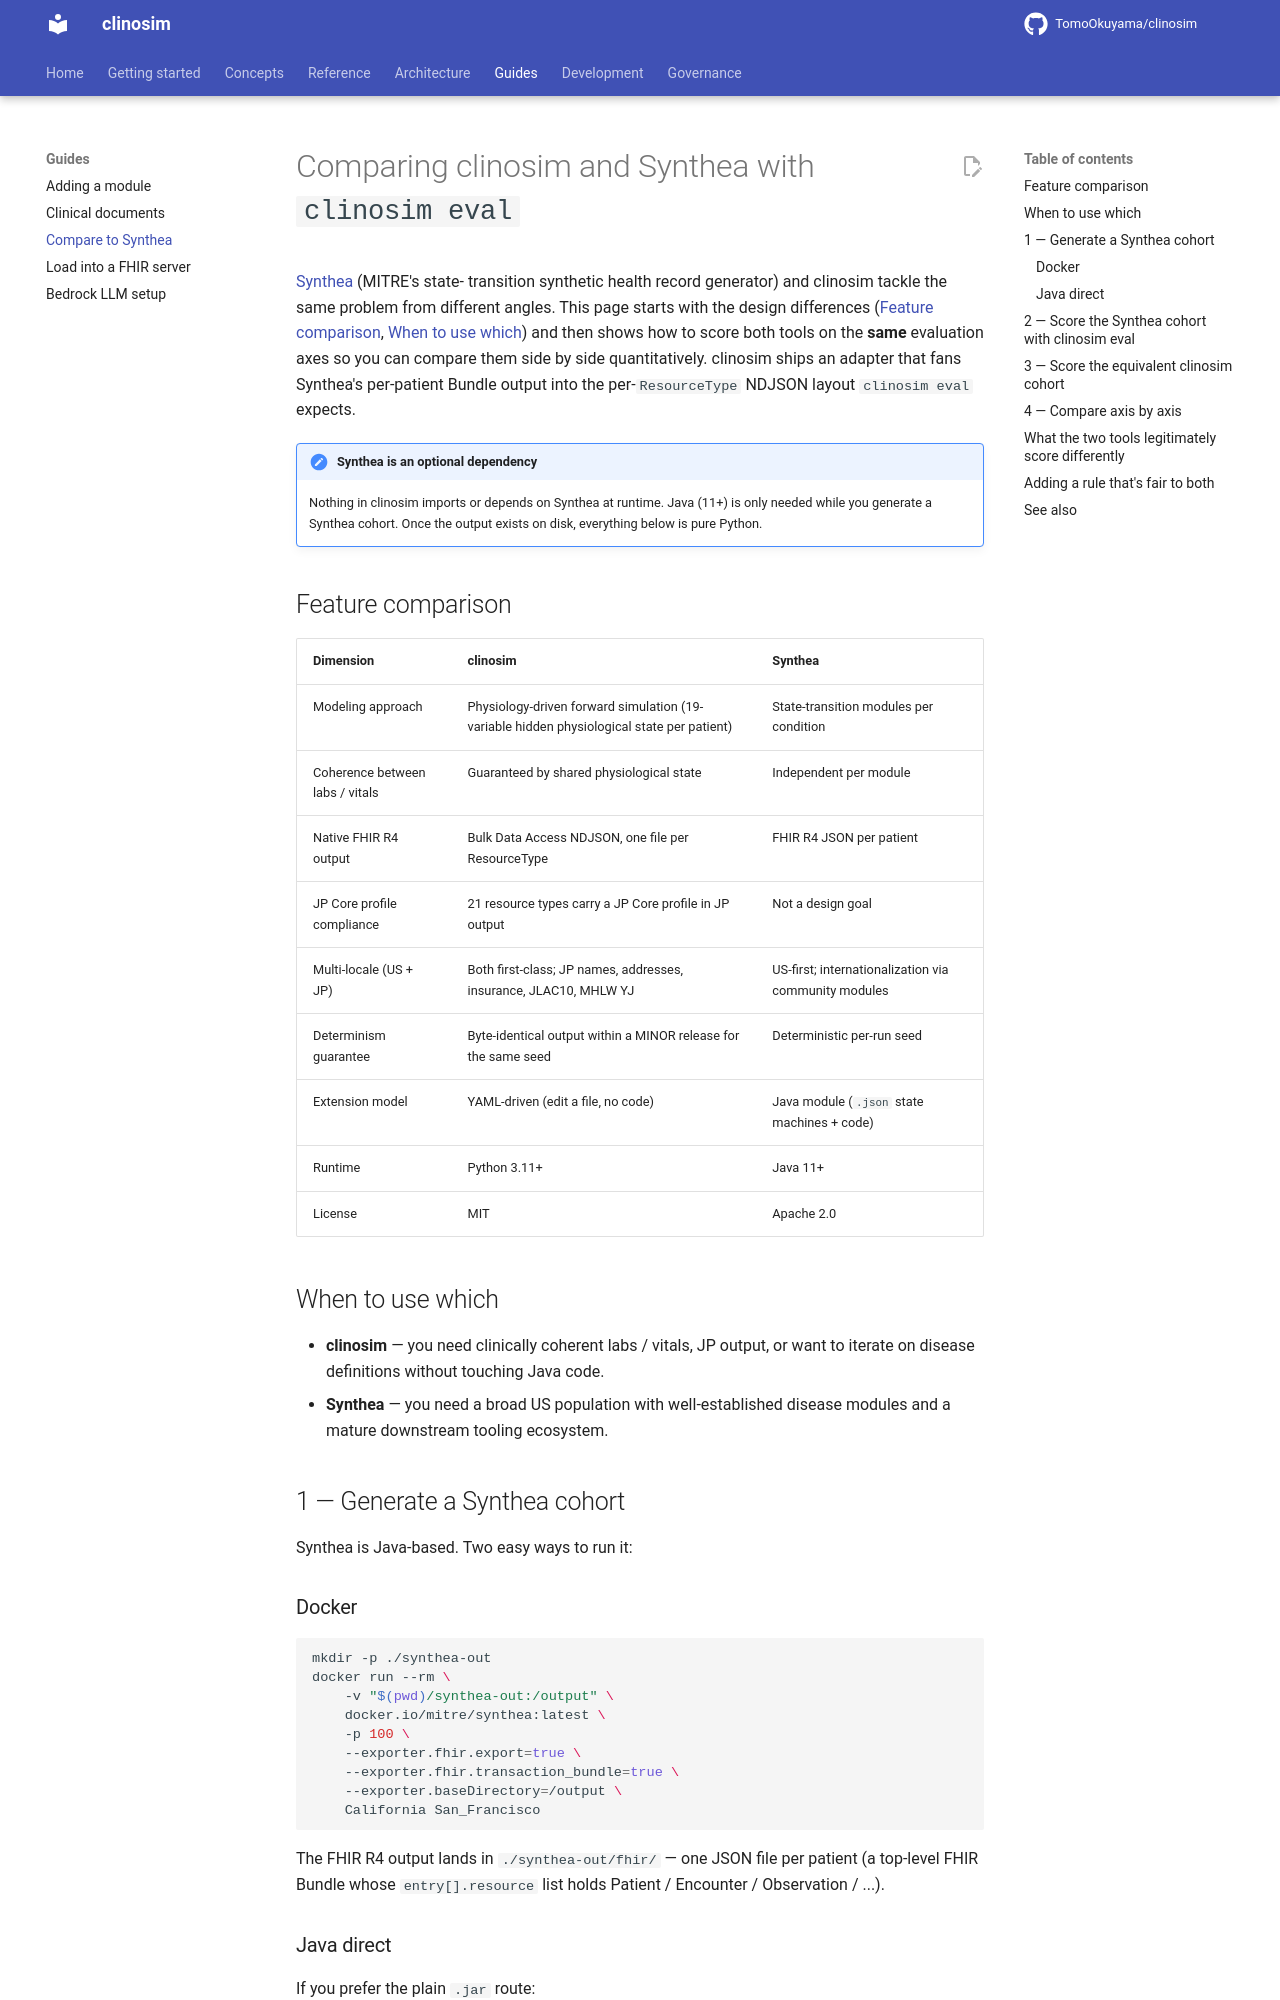

repository: TomoOkuyama/clinosim · page: synthea-comparison/index.html · generator: mkdocs

# Comparing clinosim and Synthea with `clinosim eval`

[Synthea](https://synthetichealth.github.io/synthea/) (MITRE's state-
transition synthetic health record generator) and clinosim tackle the
same problem from different angles. This page starts with the design
differences ([Feature comparison](#feature-comparison), [When to use
which](#when-to-use-which)) and then shows how to score both tools on
the **same** evaluation axes so you can compare them side by side
quantitatively. clinosim ships an adapter that fans Synthea's
per-patient Bundle output into the per-`ResourceType` NDJSON layout
`clinosim eval` expects.

!!! note "Synthea is an optional dependency"
    Nothing in clinosim imports or depends on Synthea at runtime. Java
    (11+) is only needed while you generate a Synthea cohort. Once the
    output exists on disk, everything below is pure Python.

## Feature comparison

| Dimension | clinosim | Synthea |
|---|---|---|
| Modeling approach | Physiology-driven forward simulation (19-variable hidden physiological state per patient) | State-transition modules per condition |
| Coherence between labs / vitals | Guaranteed by shared physiological state | Independent per module |
| Native FHIR R4 output | Bulk Data Access NDJSON, one file per ResourceType | FHIR R4 JSON per patient |
| JP Core profile compliance | 21 resource types carry a JP Core profile in JP output | Not a design goal |
| Multi-locale (US + JP) | Both first-class; JP names, addresses, insurance, JLAC10, MHLW YJ | US-first; internationalization via community modules |
| Determinism guarantee | Byte-identical output within a MINOR release for the same seed | Deterministic per-run seed |
| Extension model | YAML-driven (edit a file, no code) | Java module (`.json` state machines + code) |
| Runtime | Python 3.11+ | Java 11+ |
| License | MIT | Apache 2.0 |

## When to use which

- **clinosim** — you need clinically coherent labs / vitals, JP output, or want to iterate on disease definitions without touching Java code.
- **Synthea** — you need a broad US population with well-established disease modules and a mature downstream tooling ecosystem.

## 1 — Generate a Synthea cohort

Synthea is Java-based. Two easy ways to run it:

### Docker

```bash
mkdir -p ./synthea-out
docker run --rm \
    -v "$(pwd)/synthea-out:/output" \
    docker.io/mitre/synthea:latest \
    -p 100 \
    --exporter.fhir.export=true \
    --exporter.fhir.transaction_bundle=true \
    --exporter.baseDirectory=/output \
    California San_Francisco
```

The FHIR R4 output lands in `./synthea-out/fhir/` — one JSON file per
patient (a top-level FHIR Bundle whose `entry[].resource` list holds
Patient / Encounter / Observation / ...).

### Java direct

If you prefer the plain `.jar` route:

```bash
git clone https://github.com/synthetichealth/synthea.git
cd synthea
./run_synthea -p 100 \
    --exporter.fhir.export=true \
    California San_Francisco
# → output/fhir/<uuid>.json
```

Refer to the [Synthea wiki](https://github.com/synthetichealth/synthea/wiki)
for population size / state / config options.
